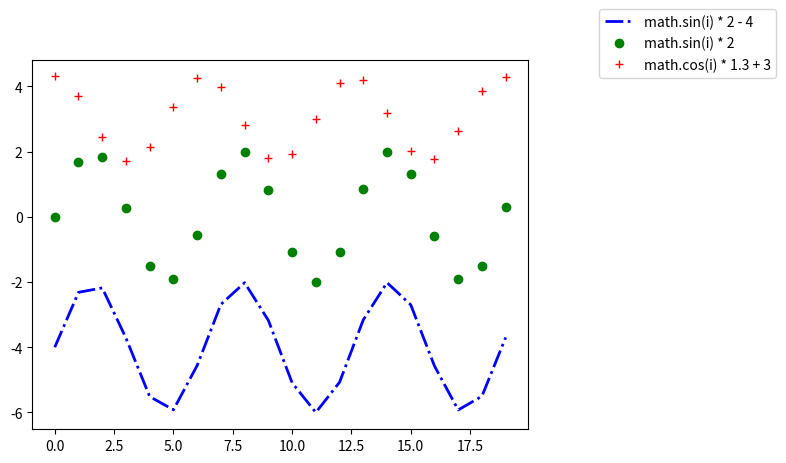

Here is the Python script that generated this plot:
import math

import matplotlib.pyplot as plt


def demo1():
    x_list = []
    y_list = []
    for i in range(0, 100):
        x_list.append(i)
        y_list.append(math.sin(i * 0.1))
    ax = plt.gca()
    ax.set_title('rustfisher.com mapplotlib example')
    ax.set_xlabel('x')
    ax.set_ylabel('y = sin(x)')
    ax.grid()
    plt.plot(x_list, y_list)
    plt.show()
    # plt.savefig('out.png')


def demo_subplot():
    x_list = []
    y_list = []
    y2_list = []
    for i in range(0, 365):
        x_list.append(i)
        y_list.append(math.sin(i * 0.1))
        y2_list.append(math.cos(i * 0.1))
    fig, (ax1, ax2) = plt.subplots(2)
    ax1.set_title('rustfisher.com 1')
    ax2.set_title('rustfisher.com 2')
    ax1.set_xlabel('x')
    ax1.set_ylabel('y = sin(x)')
    ax2.set_xlabel('x')
    ax2.set_ylabel('y = cos(x)')
    ax1.plot(x_list, y_list)
    ax2.plot(x_list, y2_list)
    fig.tight_layout()
    plt.show()


def demo3():
    x_list = []
    y_list = []
    y2_list = []
    for i in range(0, 365):
        x_list.append(i)
        y_list.append(math.sin(i * 0.1))
        y2_list.append(math.cos(i * 0.1))
    fig, (ax1, ax2) = plt.subplots(2)
    ax1.set_title('rustfisher.com 1')
    ax1.set_xlabel('x')
    ax1.set_ylabel('y = sin(x)')
    ax2.set_title('rustfisher.com 2')
    ax2.set_xlabel('x')
    ax2.set_ylabel('y = cos(x)')

    ax1.set_xlim(left=50, right=200.6)
    ax1.set_ylim(top=1, bottom=0.3)

    ax2.set_xlim(xmin=1, xmax=156.6)
    ax2.set_ylim(ymin=-0.3, ymax=0.3)

    ax1.plot(x_list, y_list)
    ax2.plot(x_list, y2_list)

    ax1.set_xticks([50, 60, 70, 150])
    ax1.set_yticks([0.1, 0.2, 0.3, 0.7, 0.9])
    ax1.grid()  # 显示格子

    ax2.set_xticks([1, 60, 70, 150], minor=True)
    ax2.set_yticks([-0.1, 0, 0.1, 0.3], minor=True)
    ax2.grid()

    plt.setp(ax1.xaxis.get_majorticklabels(), rotation=-45)
    plt.setp(ax2.xaxis.get_majorticklabels(), rotation=-60)

    fig.tight_layout()
    plt.show()


def demo_spine():
    x_list = []
    y_list = []
    for i in range(0, 365):
        x_list.append(i)
        y_list.append(math.sin(i * 0.1))

    fig, (ax1, ax2, ax3) = plt.subplots(3)
    ax_list = [ax1, ax2, ax3]
    for i in range(0, 3):
        cur_ax = ax_list[i]
        cur_ax.set_title('rustfisher.com ' + str(i))
        cur_ax.plot(x_list, y_list)
        cur_ax.set_xlabel('x')
        cur_ax.set_ylabel('y = sin(x)')

    ax1.spines.right.set_visible(False)
    ax1.spines.top.set_visible(False)

    ax2.spines.bottom.set_visible(False)
    ax2.spines.left.set_visible(False)
    ax2.yaxis.set_ticks_position('right')
    ax2.xaxis.set_ticks_position('top')

    ax3.spines.left.set_bounds(-0.5, 0.5)
    ax3.spines.top.set_bounds(340, 400)
    ax3.spines.bottom.set_linewidth(2)

    fig.tight_layout()
    plt.show()


def demo_line():
    x_list = []
    y_list = []
    y2_list = []
    y3_list = []
    for i in range(0, 20):
        x_list.append(i)
        y_list.append(math.sin(i) * 2 - 4)
        y2_list.append(math.sin(i) * 2)
        y3_list.append(math.cos(i) * 1.3 + 3)
    plt.plot(x_list, y_list, color='blue', linestyle='-.', linewidth=2, markersize=4)
    plt.plot(x_list, y2_list, 'go', linewidth=1)
    plt.plot(x_list, y3_list, 'r+')
    plt.legend(['math.sin(i) * 2 - 4', 'math.sin(i) * 2', 'math.cos(i) * 1.3 + 3'], bbox_to_anchor=(1, 1),
               bbox_transform=plt.gcf().transFigure)
    plt.show()


if __name__ == '__main__':
    print('rustfisher 图表讲解')
    demo_line()
